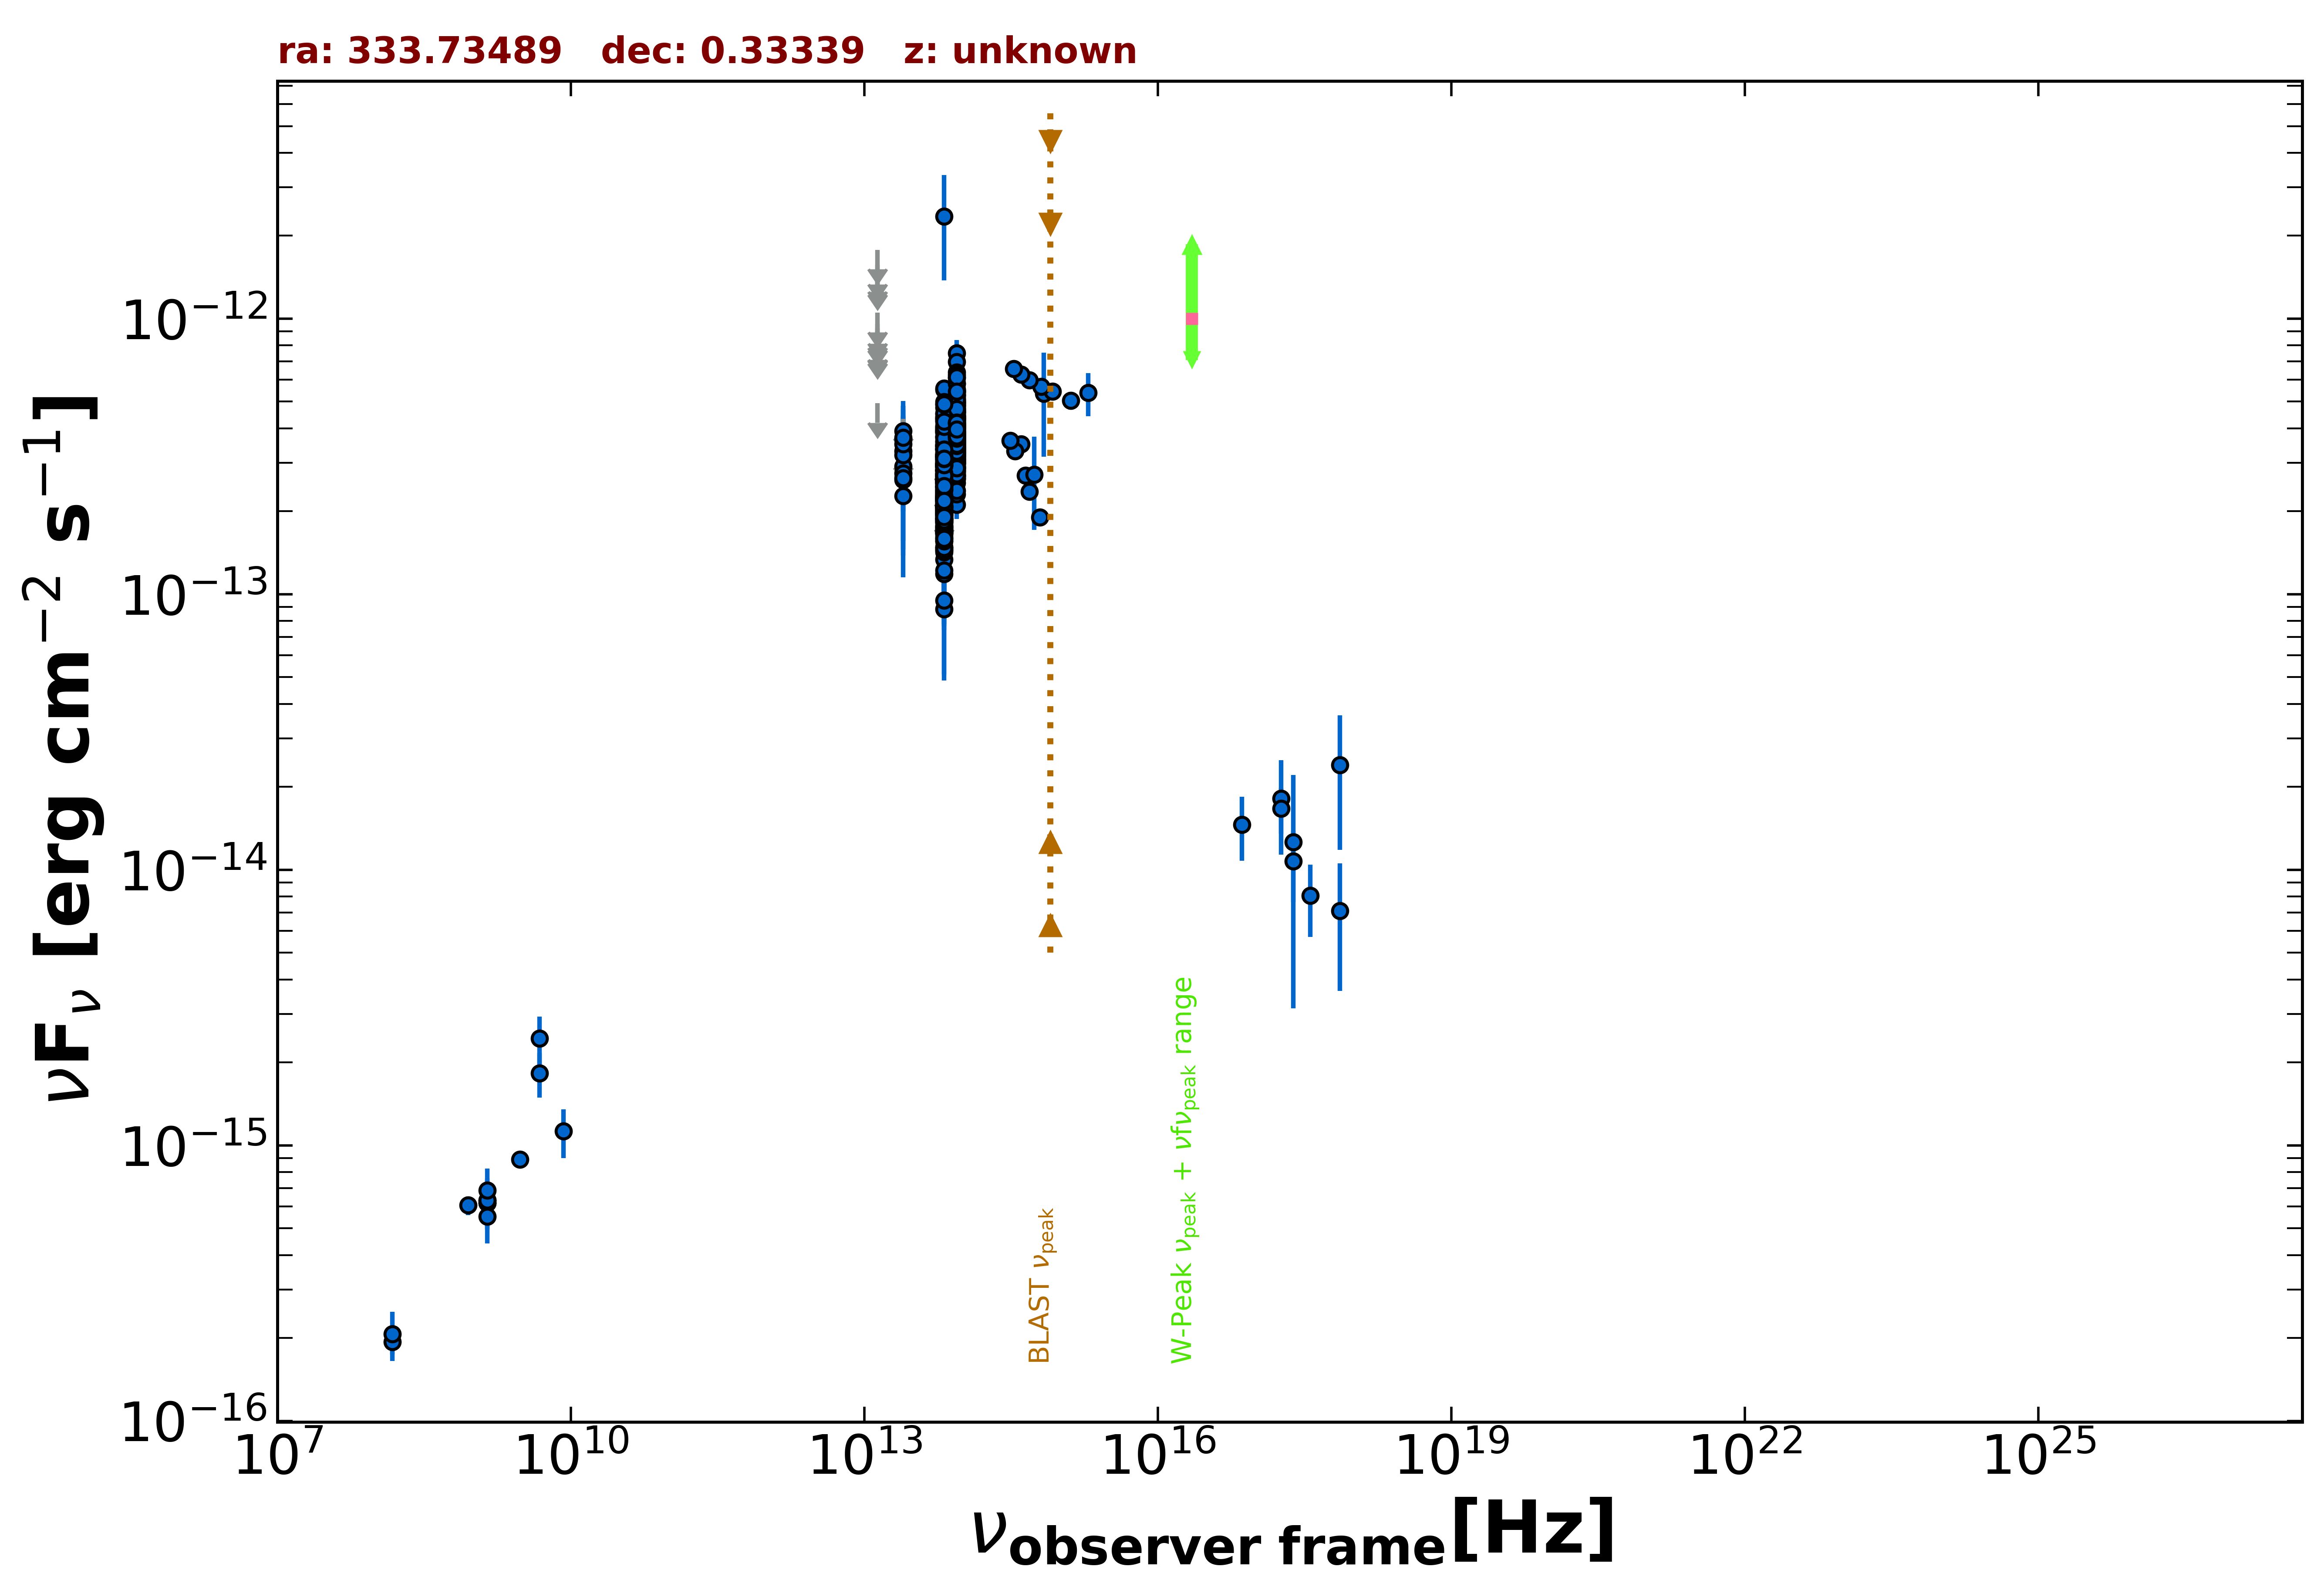

Source data for this figure (header and first rows):
freq., flux, err_flux, MJD_start, MJD_end, flag, catalog, reference
1.400e+09, 6.308e-16, 1.350e-18, 55000, 55000, , FIRST, White et al. 1997  ApJ  475 479
1.400e+09, 6.174e-16, 1.960e-17, 55000, 55000, , NVSS, Condon et al. 1998  AJ  115  1693
8.870e+08, 6.058e-16, 4.700e-17, 55000, 55000, , RACS, Hale et al. 2021  PASA  38  e058
3.000e+09, 8.882e-16, 1.085e-17, 55000, 55000, , VLASSQL, Gordon et al. 2021  ApJS  255  30
2.418e+17, 1.261e-14, 9.470e-15, 55000, 55000, , 4XMM-DR13, Webb et al. 2020  A&A  641  A136
1.813e+17, 1.816e-14, 6.820e-15, 55000, 55000, , 4XMM-DR13, Webb et al. 2020  A&A  641  A136
7.253e+17, 2.405e-14, 1.226e-14, 55000, 55000, , 4XMM-DR13, Webb et al. 2020  A&A  641  A136
2.418e+17, 1.075e-14, 3.124e-15, 55000, 55000, , 4XMM-DR13, Webb et al. 2020  A&A  641  A136
7.253e+16, 1.460e-14, 3.810e-15, 55000, 55000, , 4XMM-DR13, Webb et al. 2020  A&A  641  A136
1.813e+17, 1.666e-14, 3.125e-15, 55000, 55000, , 4XMM-DR13, Webb et al. 2020  A&A  641  A136
3.627e+17, 8.067e-15, 2.371e-15, 55000, 55000, , 4XMM-DR13, Webb et al. 2020  A&A  641  A136
7.253e+17, 7.100e-15, 3.460e-15, 55000, 55000, , 4XMM-DR13, Webb et al. 2020  A&A  641  A136
1.500e+08, 1.937e-16, 1.965e-17, 55000, 55000, , TGSS150, Intema et al. 2017  A&A  598  A781
4.800e+09, 1.824e-15, 3.360e-16, 55000, 55000, , GB6, Gregory et al. 1996  ApJS  103  427
4.800e+09, 2.448e-15, 4.800e-16, 55000, 55000, , GB87, Gregory et al. 1992  VizieR  VIII/14/j20…
8.817e+13, 4.053e-13, 2.750e-15, 55000, 55000, , UNWISE, Schlafly et al. 2019  ApJS  240  30
6.517e+13, 2.942e-13, 3.950e-15, 55000, 55000, , UNWISE, Schlafly et al. 2019  ApJS  240  30
8.817e+13, 4.971e-13, 1.330e-14, 55000, 55000, , WISE, Wright et al. 2010  AJ  140  1868
6.517e+13, 3.853e-13, 1.315e-14, 55000, 55000, , WISE, Wright et al. 2010  AJ  140  1868
2.498e+13, 2.908e-13, 3.705e-14, 55000, 55000, , WISE, Wright et al. 2010  AJ  140  1868
1.363e+13, 4.929e-13, 0.000e+00, 55000, 55000, UL, WISE, Wright et al. 2010  AJ  140  1868
8.817e+13, 4.326e-13, 3.150e-14, 56986, 56986, , NEOWISE, Mainzer et al. 2014  ApJ  792  30
6.517e+13, 3.150e-13, 4.010e-14, 56986, 56986, , NEOWISE, Mainzer et al. 2014  ApJ  792  30
8.817e+13, 4.290e-13, 2.770e-14, 56986, 56986, , NEOWISE, Mainzer et al. 2014  ApJ  792  30
6.517e+13, 4.024e-13, 5.090e-14, 56986, 56986, , NEOWISE, Mainzer et al. 2014  ApJ  792  30
8.817e+13, 4.580e-13, 3.125e-14, 56986, 56986, , NEOWISE, Mainzer et al. 2014  ApJ  792  30
6.517e+13, 3.482e-13, 3.920e-14, 56986, 56986, , NEOWISE, Mainzer et al. 2014  ApJ  792  30
8.817e+13, 4.783e-13, 3.130e-14, 56986, 56986, , NEOWISE, Mainzer et al. 2014  ApJ  792  30
6.517e+13, 3.369e-13, 4.015e-14, 56986, 56986, , NEOWISE, Mainzer et al. 2014  ApJ  792  30
8.817e+13, 4.610e-13, 3.230e-14, 56986, 56986, , NEOWISE, Mainzer et al. 2014  ApJ  792  30
6.517e+13, 2.691e-13, 4.480e-14, 56986, 56986, , NEOWISE, Mainzer et al. 2014  ApJ  792  30
8.817e+13, 4.394e-13, 3.080e-14, 56985, 56985, , NEOWISE, Mainzer et al. 2014  ApJ  792  30
6.517e+13, 2.823e-13, 4.150e-14, 56985, 56985, , NEOWISE, Mainzer et al. 2014  ApJ  792  30
8.817e+13, 3.838e-13, 3.145e-14, 56986, 56986, , NEOWISE, Mainzer et al. 2014  ApJ  792  30
6.517e+13, 3.155e-13, 4.695e-14, 56986, 56986, , NEOWISE, Mainzer et al. 2014  ApJ  792  30
8.817e+13, 4.410e-13, 2.725e-14, 56986, 56986, , NEOWISE, Mainzer et al. 2014  ApJ  792  30
6.517e+13, 3.058e-13, 3.980e-14, 56986, 56986, , NEOWISE, Mainzer et al. 2014  ApJ  792  30
8.817e+13, 4.682e-13, 2.890e-14, 56985, 56985, , NEOWISE, Mainzer et al. 2014  ApJ  792  30
6.517e+13, 3.362e-13, 5.410e-14, 56985, 56985, , NEOWISE, Mainzer et al. 2014  ApJ  792  30
8.817e+13, 4.862e-13, 2.870e-14, 56986, 56986, , NEOWISE, Mainzer et al. 2014  ApJ  792  30
6.517e+13, 3.027e-13, 5.890e-14, 56986, 56986, , NEOWISE, Mainzer et al. 2014  ApJ  792  30
8.817e+13, 4.605e-13, 3.865e-14, 56986, 56986, , NEOWISE, Mainzer et al. 2014  ApJ  792  30
6.517e+13, 2.523e-13, 4.600e-14, 56986, 56986, , NEOWISE, Mainzer et al. 2014  ApJ  792  30
8.817e+13, 3.996e-13, 2.690e-14, 58428, 58428, , NEOWISE, Mainzer et al. 2014  ApJ  792  30
6.517e+13, 2.929e-13, 4.740e-14, 58428, 58428, , NEOWISE, Mainzer et al. 2014  ApJ  792  30
8.817e+13, 3.578e-13, 2.670e-14, 58428, 58428, , NEOWISE, Mainzer et al. 2014  ApJ  792  30
6.517e+13, 2.961e-13, 4.325e-14, 58428, 58428, , NEOWISE, Mainzer et al. 2014  ApJ  792  30
8.817e+13, 3.631e-13, 2.845e-14, 58429, 58429, , NEOWISE, Mainzer et al. 2014  ApJ  792  30
6.517e+13, 2.447e-13, 4.210e-14, 58429, 58429, , NEOWISE, Mainzer et al. 2014  ApJ  792  30
8.817e+13, 4.037e-13, 2.605e-14, 58428, 58428, , NEOWISE, Mainzer et al. 2014  ApJ  792  30
6.517e+13, 2.654e-13, 4.845e-14, 58428, 58428, , NEOWISE, Mainzer et al. 2014  ApJ  792  30
8.817e+13, 3.733e-13, 2.825e-14, 58428, 58428, , NEOWISE, Mainzer et al. 2014  ApJ  792  30
6.517e+13, 2.465e-13, 3.670e-14, 58428, 58428, , NEOWISE, Mainzer et al. 2014  ApJ  792  30
8.817e+13, 4.093e-13, 3.885e-14, 58428, 58428, , NEOWISE, Mainzer et al. 2014  ApJ  792  30
6.517e+13, 2.748e-13, 5.165e-14, 58428, 58428, , NEOWISE, Mainzer et al. 2014  ApJ  792  30
8.817e+13, 3.625e-13, 2.705e-14, 58428, 58428, , NEOWISE, Mainzer et al. 2014  ApJ  792  30
6.517e+13, 3.714e-13, 5.635e-14, 58428, 58428, , NEOWISE, Mainzer et al. 2014  ApJ  792  30
8.817e+13, 4.294e-13, 2.730e-14, 58428, 58428, , NEOWISE, Mainzer et al. 2014  ApJ  792  30
6.517e+13, 2.967e-13, 4.165e-14, 58428, 58428, , NEOWISE, Mainzer et al. 2014  ApJ  792  30
8.817e+13, 3.757e-13, 2.840e-14, 58428, 58428, , NEOWISE, Mainzer et al. 2014  ApJ  792  30
... 544 more rows
